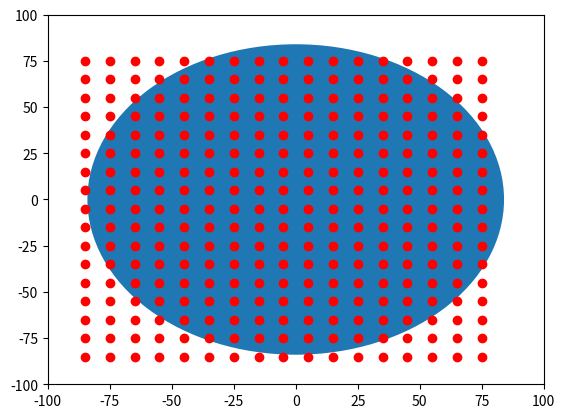

Generate this figure with matplotlib:

import numpy as np
import matplotlib.pyplot as plt
import matplotlib.patches as mpatches

bounding_box_1=np.array([[ -85, -85],[ -75, -85],[ -65, -85],[ -55, -85],[ -45, -85],[ -35, -85],[ -25, -85],[ -15, -85],[ -5, -85],[ 5, -85],[ 15, -85],[ 25, -85],[ 35, -85],[ 45, -85],[ 55, -85],[ 65, -85],[ 75, -85],[ -85, -75],[ -75, -75],[ -65, -75],[ -55, -75],[ -45, -75],[ -35, -75],[ -25, -75],[ -15, -75],[ -5, -75],[ 5, -75],[ 15, -75],[ 25, -75],[ 35, -75],[ 45, -75],[ 55, -75],[ 65, -75],[ 75, -75],[ -85, -65],[ -75, -65],[ -65, -65],[ -55, -65],[ -45, -65],[ -35, -65],[ -25, -65],[ -15, -65],[ -5, -65],[ 5, -65],[ 15, -65],[ 25, -65],[ 35, -65],[ 45, -65],[ 55, -65],[ 65, -65],[ 75, -65],[ -85, -55],[ -75, -55],[ -65, -55],[ -55, -55],[ -45, -55],[ -35, -55],[ -25, -55],[ -15, -55],[ -5, -55],[ 5, -55],[ 15, -55],[ 25, -55],[ 35, -55],[ 45, -55],[ 55, -55],[ 65, -55],[ 75, -55],[ -85, -45],[ -75, -45],[ -65, -45],[ -55, -45],[ -45, -45],[ -35, -45],[ -25, -45],[ -15, -45],[ -5, -45],[ 5, -45],[ 15, -45],[ 25, -45],[ 35, -45],[ 45, -45],[ 55, -45],[ 65, -45],[ 75, -45],[ -85, -35],[ -75, -35],[ -65, -35],[ -55, -35],[ -45, -35],[ -35, -35],[ -25, -35],[ -15, -35],[ -5, -35],[ 5, -35],[ 15, -35],[ 25, -35],[ 35, -35],[ 45, -35],[ 55, -35],[ 65, -35],[ 75, -35],[ -85, -25],[ -75, -25],[ -65, -25],[ -55, -25],[ -45, -25],[ -35, -25],[ -25, -25],[ -15, -25],[ -5, -25],[ 5, -25],[ 15, -25],[ 25, -25],[ 35, -25],[ 45, -25],[ 55, -25],[ 65, -25],[ 75, -25],[ -85, -15],[ -75, -15],[ -65, -15],[ -55, -15],[ -45, -15],[ -35, -15],[ -25, -15],[ -15, -15],[ -5, -15],[ 5, -15],[ 15, -15],[ 25, -15],[ 35, -15],[ 45, -15],[ 55, -15],[ 65, -15],[ 75, -15],[ -85, -5],[ -75, -5],[ -65, -5],[ -55, -5],[ -45, -5],[ -35, -5],[ -25, -5],[ -15, -5],[ -5, -5],[ 5, -5],[ 15, -5],[ 25, -5],[ 35, -5],[ 45, -5],[ 55, -5],[ 65, -5],[ 75, -5],[ -85, 5],[ -75, 5],[ -65, 5],[ -55, 5],[ -45, 5],[ -35, 5],[ -25, 5],[ -15, 5],[ -5, 5],[ 5, 5],[ 15, 5],[ 25, 5],[ 35, 5],[ 45, 5],[ 55, 5],[ 65, 5],[ 75, 5],[ -85, 15],[ -75, 15],[ -65, 15],[ -55, 15],[ -45, 15],[ -35, 15],[ -25, 15],[ -15, 15],[ -5, 15],[ 5, 15],[ 15, 15],[ 25, 15],[ 35, 15],[ 45, 15],[ 55, 15],[ 65, 15],[ 75, 15],[ -85, 25],[ -75, 25],[ -65, 25],[ -55, 25],[ -45, 25],[ -35, 25],[ -25, 25],[ -15, 25],[ -5, 25],[ 5, 25],[ 15, 25],[ 25, 25],[ 35, 25],[ 45, 25],[ 55, 25],[ 65, 25],[ 75, 25],[ -85, 35],[ -75, 35],[ -65, 35],[ -55, 35],[ -45, 35],[ -35, 35],[ -25, 35],[ -15, 35],[ -5, 35],[ 5, 35],[ 15, 35],[ 25, 35],[ 35, 35],[ 45, 35],[ 55, 35],[ 65, 35],[ 75, 35],[ -85, 45],[ -75, 45],[ -65, 45],[ -55, 45],[ -45, 45],[ -35, 45],[ -25, 45],[ -15, 45],[ -5, 45],[ 5, 45],[ 15, 45],[ 25, 45],[ 35, 45],[ 45, 45],[ 55, 45],[ 65, 45],[ 75, 45],[ -85, 55],[ -75, 55],[ -65, 55],[ -55, 55],[ -45, 55],[ -35, 55],[ -25, 55],[ -15, 55],[ -5, 55],[ 5, 55],[ 15, 55],[ 25, 55],[ 35, 55],[ 45, 55],[ 55, 55],[ 65, 55],[ 75, 55],[ -85, 65],[ -75, 65],[ -65, 65],[ -55, 65],[ -45, 65],[ -35, 65],[ -25, 65],[ -15, 65],[ -5, 65],[ 5, 65],[ 15, 65],[ 25, 65],[ 35, 65],[ 45, 65],[ 55, 65],[ 65, 65],[ 75, 65],[ -85, 75],[ -75, 75],[ -65, 75],[ -55, 75],[ -45, 75],[ -35, 75],[ -25, 75],[ -15, 75],[ -5, 75],[ 5, 75],[ 15, 75],[ 25, 75],[ 35, 75],[ 45, 75],[ 55, 75],[ 65, 75],[ 75, 75]])
bounding_box_2=([ -85, -75, -65, -55, -45, -35, -25, -15, -5, 5, 15, 25, 35, 45, 55, 65, 75, -85, -75, -65, -55, -45, -35, -25, -15, -5, 5, 15, 25, 35, 45, 55, 65, 75, -85, -75, -65, -55, -45, -35, -25, -15, -5, 5, 15, 25, 35, 45, 55, 65, 75, -85, -75, -65, -55, -45, -35, -25, -15, -5, 5, 15, 25, 35, 45, 55, 65, 75, -85, -75, -65, -55, -45, -35, -25, -15, -5, 5, 15, 25, 35, 45, 55, 65, 75, -85, -75, -65, -55, -45, -35, -25, -15, -5, 5, 15, 25, 35, 45, 55, 65, 75, -85, -75, -65, -55, -45, -35, -25, -15, -5, 5, 15, 25, 35, 45, 55, 65, 75, -85, -75, -65, -55, -45, -35, -25, -15, -5, 5, 15, 25, 35, 45, 55, 65, 75, -85, -75, -65, -55, -45, -35, -25, -15, -5, 5, 15, 25, 35, 45, 55, 65, 75, -85, -75, -65, -55, -45, -35, -25, -15, -5, 5, 15, 25, 35, 45, 55, 65, 75, -85, -75, -65, -55, -45, -35, -25, -15, -5, 5, 15, 25, 35, 45, 55, 65, 75, -85, -75, -65, -55, -45, -35, -25, -15, -5, 5, 15, 25, 35, 45, 55, 65, 75, -85, -75, -65, -55, -45, -35, -25, -15, -5, 5, 15, 25, 35, 45, 55, 65, 75, -85, -75, -65, -55, -45, -35, -25, -15, -5, 5, 15, 25, 35, 45, 55, 65, 75, -85, -75, -65, -55, -45, -35, -25, -15, -5, 5, 15, 25, 35, 45, 55, 65, 75, -85, -75, -65, -55, -45, -35, -25, -15, -5, 5, 15, 25, 35, 45, 55, 65, 75, -85, -75, -65, -55, -45, -35, -25, -15, -5, 5, 15, 25, 35, 45, 55, 65, 75 ],[ -85, -85, -85, -85, -85, -85, -85, -85, -85, -85, -85, -85, -85, -85, -85, -85, -85, -75, -75, -75, -75, -75, -75, -75, -75, -75, -75, -75, -75, -75, -75, -75, -75, -75, -65, -65, -65, -65, -65, -65, -65, -65, -65, -65, -65, -65, -65, -65, -65, -65, -65, -55, -55, -55, -55, -55, -55, -55, -55, -55, -55, -55, -55, -55, -55, -55, -55, -55, -45, -45, -45, -45, -45, -45, -45, -45, -45, -45, -45, -45, -45, -45, -45, -45, -45, -35, -35, -35, -35, -35, -35, -35, -35, -35, -35, -35, -35, -35, -35, -35, -35, -35, -25, -25, -25, -25, -25, -25, -25, -25, -25, -25, -25, -25, -25, -25, -25, -25, -25, -15, -15, -15, -15, -15, -15, -15, -15, -15, -15, -15, -15, -15, -15, -15, -15, -15, -5, -5, -5, -5, -5, -5, -5, -5, -5, -5, -5, -5, -5, -5, -5, -5, -5, 5, 5, 5, 5, 5, 5, 5, 5, 5, 5, 5, 5, 5, 5, 5, 5, 5, 15, 15, 15, 15, 15, 15, 15, 15, 15, 15, 15, 15, 15, 15, 15, 15, 15, 25, 25, 25, 25, 25, 25, 25, 25, 25, 25, 25, 25, 25, 25, 25, 25, 25, 35, 35, 35, 35, 35, 35, 35, 35, 35, 35, 35, 35, 35, 35, 35, 35, 35, 45, 45, 45, 45, 45, 45, 45, 45, 45, 45, 45, 45, 45, 45, 45, 45, 45, 55, 55, 55, 55, 55, 55, 55, 55, 55, 55, 55, 55, 55, 55, 55, 55, 55, 65, 65, 65, 65, 65, 65, 65, 65, 65, 65, 65, 65, 65, 65, 65, 65, 65, 75, 75, 75, 75, 75, 75, 75, 75, 75, 75, 75, 75, 75, 75, 75, 75, 75 ] )
a=np.diag(range(15))
#print(a)
#print(len(bounding_box))
#print(bounding_box.size)
#print(bounding_box.shape)
#print(bounding_box.reshape(2,289))
#plt.matshow(bounding_box.reshape(2,289))
#(nrows, ncols) = bounding_box.shape
#pixel_plot=plt.figure() #make plot
#plt.title("bounding box")
fig,ax=plt.subplots()
plt.plot([ -85, -75, -65, -55, -45, -35, -25, -15, -5, 5, 15, 25, 35, 45, 55, 65, 75, -85, -75, -65, -55, -45, -35, -25, -15, -5, 5, 15, 25, 35, 45, 55, 65, 75, -85, -75, -65, -55, -45, -35, -25, -15, -5, 5, 15, 25, 35, 45, 55, 65, 75, -85, -75, -65, -55, -45, -35, -25, -15, -5, 5, 15, 25, 35, 45, 55, 65, 75, -85, -75, -65, -55, -45, -35, -25, -15, -5, 5, 15, 25, 35, 45, 55, 65, 75, -85, -75, -65, -55, -45, -35, -25, -15, -5, 5, 15, 25, 35, 45, 55, 65, 75, -85, -75, -65, -55, -45, -35, -25, -15, -5, 5, 15, 25, 35, 45, 55, 65, 75, -85, -75, -65, -55, -45, -35, -25, -15, -5, 5, 15, 25, 35, 45, 55, 65, 75, -85, -75, -65, -55, -45, -35, -25, -15, -5, 5, 15, 25, 35, 45, 55, 65, 75, -85, -75, -65, -55, -45, -35, -25, -15, -5, 5, 15, 25, 35, 45, 55, 65, 75, -85, -75, -65, -55, -45, -35, -25, -15, -5, 5, 15, 25, 35, 45, 55, 65, 75, -85, -75, -65, -55, -45, -35, -25, -15, -5, 5, 15, 25, 35, 45, 55, 65, 75, -85, -75, -65, -55, -45, -35, -25, -15, -5, 5, 15, 25, 35, 45, 55, 65, 75, -85, -75, -65, -55, -45, -35, -25, -15, -5, 5, 15, 25, 35, 45, 55, 65, 75, -85, -75, -65, -55, -45, -35, -25, -15, -5, 5, 15, 25, 35, 45, 55, 65, 75, -85, -75, -65, -55, -45, -35, -25, -15, -5, 5, 15, 25, 35, 45, 55, 65, 75, -85, -75, -65, -55, -45, -35, -25, -15, -5, 5, 15, 25, 35, 45, 55, 65, 75 ],[ -85, -85, -85, -85, -85, -85, -85, -85, -85, -85, -85, -85, -85, -85, -85, -85, -85, -75, -75, -75, -75, -75, -75, -75, -75, -75, -75, -75, -75, -75, -75, -75, -75, -75, -65, -65, -65, -65, -65, -65, -65, -65, -65, -65, -65, -65, -65, -65, -65, -65, -65, -55, -55, -55, -55, -55, -55, -55, -55, -55, -55, -55, -55, -55, -55, -55, -55, -55, -45, -45, -45, -45, -45, -45, -45, -45, -45, -45, -45, -45, -45, -45, -45, -45, -45, -35, -35, -35, -35, -35, -35, -35, -35, -35, -35, -35, -35, -35, -35, -35, -35, -35, -25, -25, -25, -25, -25, -25, -25, -25, -25, -25, -25, -25, -25, -25, -25, -25, -25, -15, -15, -15, -15, -15, -15, -15, -15, -15, -15, -15, -15, -15, -15, -15, -15, -15, -5, -5, -5, -5, -5, -5, -5, -5, -5, -5, -5, -5, -5, -5, -5, -5, -5, 5, 5, 5, 5, 5, 5, 5, 5, 5, 5, 5, 5, 5, 5, 5, 5, 5, 15, 15, 15, 15, 15, 15, 15, 15, 15, 15, 15, 15, 15, 15, 15, 15, 15, 25, 25, 25, 25, 25, 25, 25, 25, 25, 25, 25, 25, 25, 25, 25, 25, 25, 35, 35, 35, 35, 35, 35, 35, 35, 35, 35, 35, 35, 35, 35, 35, 35, 35, 45, 45, 45, 45, 45, 45, 45, 45, 45, 45, 45, 45, 45, 45, 45, 45, 45, 55, 55, 55, 55, 55, 55, 55, 55, 55, 55, 55, 55, 55, 55, 55, 55, 55, 65, 65, 65, 65, 65, 65, 65, 65, 65, 65, 65, 65, 65, 65, 65, 65, 65, 75, 75, 75, 75, 75, 75, 75, 75, 75, 75, 75, 75, 75, 75, 75, 75, 75 ], 'ro')
for item in range(289):
    mpatches.Rectangle((bounding_box_1[item][0],bounding_box_1[item][1]), 10, 0.1, ec="none"),
    
circ=mpatches.Circle((0, 0), 84, ec="none")
ax.add_patch(circ)
#ax.grid()
plt.axis([-100, 100, -100, 100])
plt.show()

